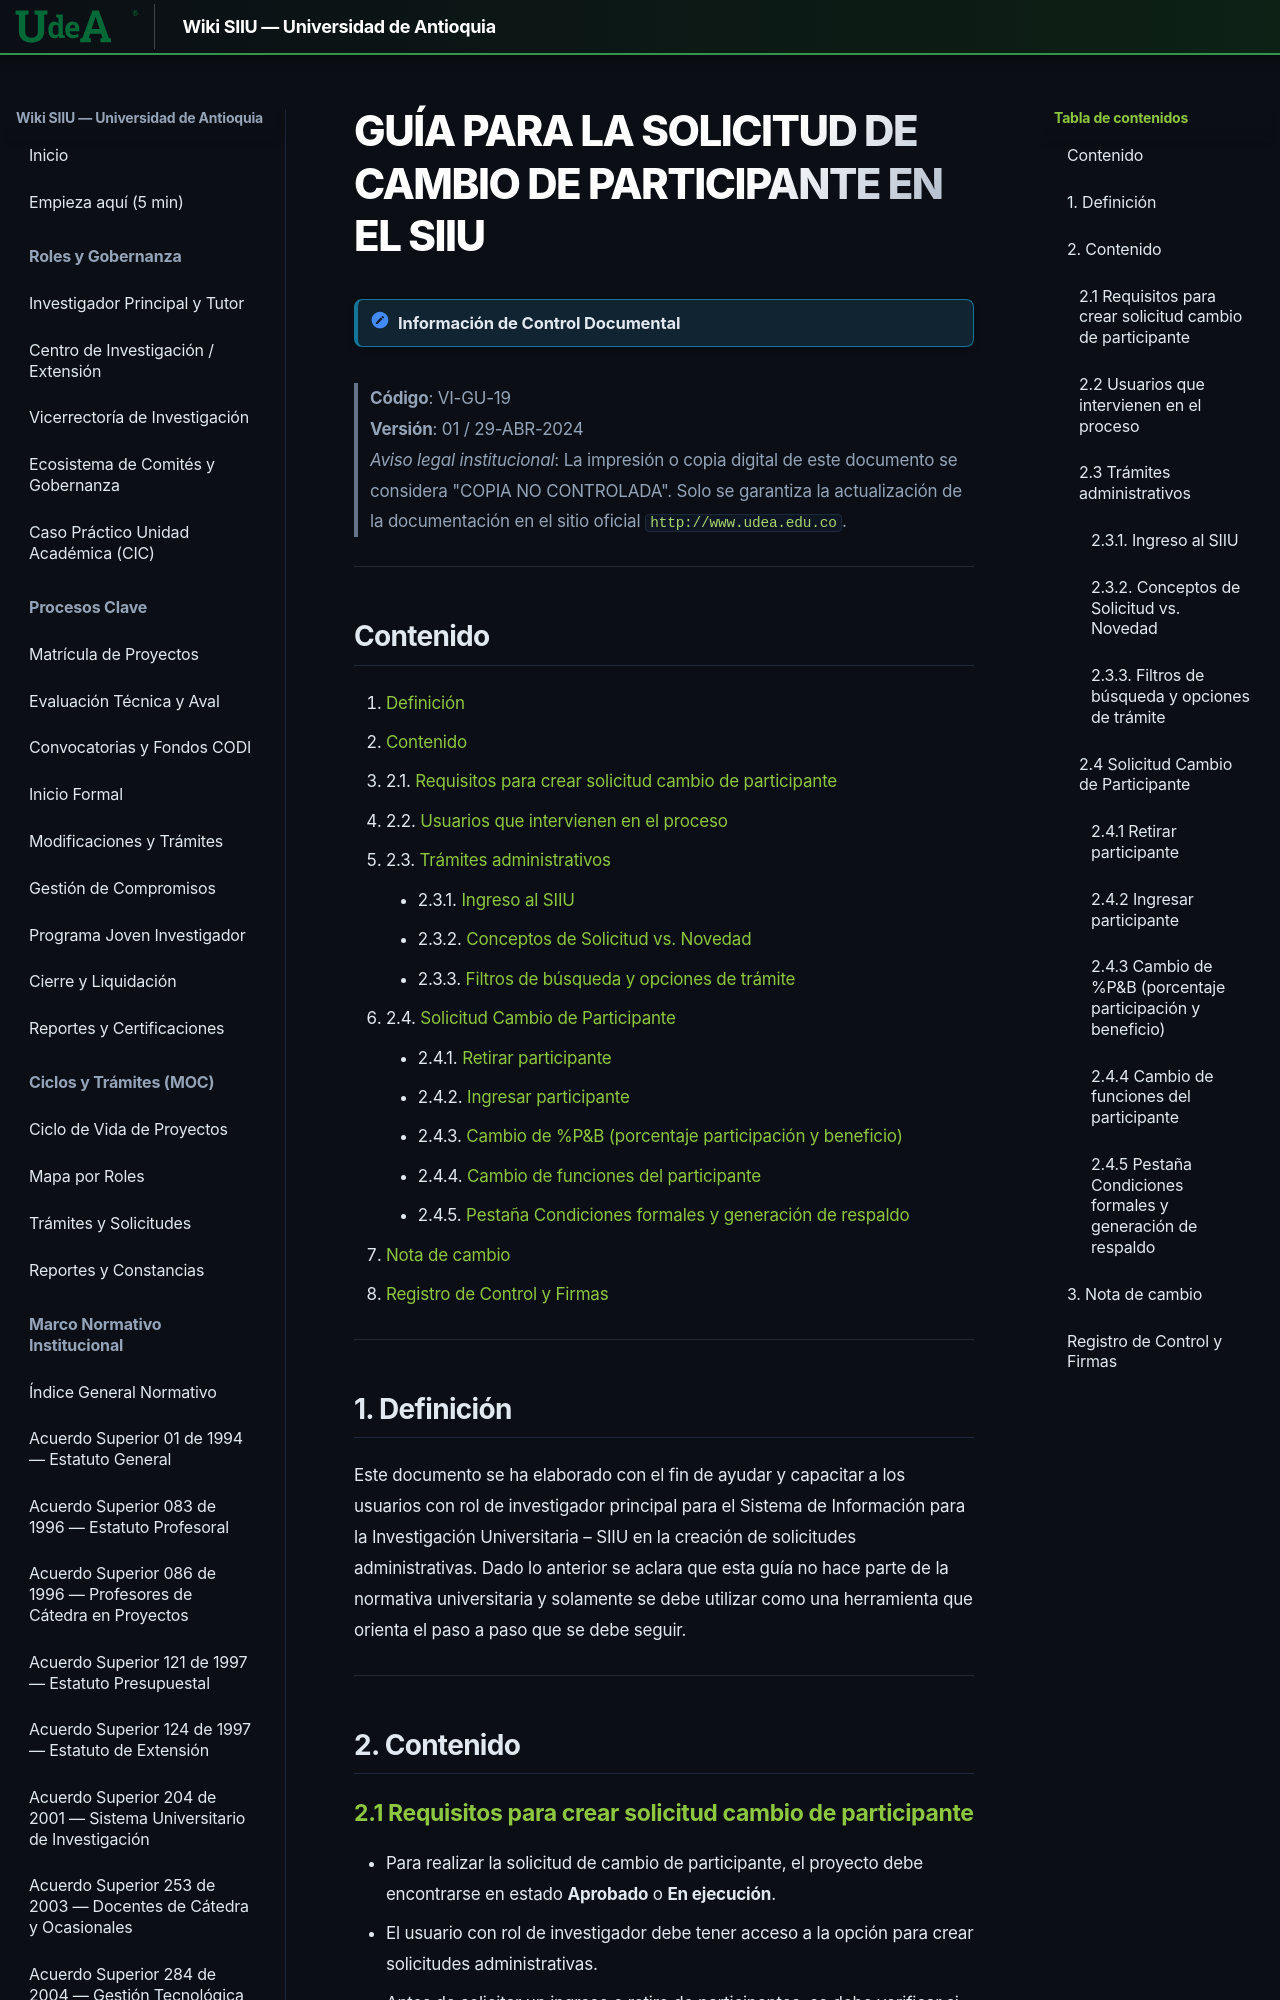

repository: Colors-svg/Wiki · page: archivo_maestro/VI-GU-19/index.html · generator: mkdocs

---
codigo: "VI-GU-19"
titulo: "Guía para la solicitud de cambio de participante en el SIIU"
version: "01"
fecha_aprobacion: "2024-04-29"
institucion: "Universidad de Antioquia"
dependencia: "Vicerrectoría de Investigación"
sistema: "SIIU (Sistema de Información para la Investigación Universitaria – SIIU)"
documento_fuente: "VI-GU-19.pdf"
roles_involucrados:
  - "Usuario Investigador: Investigador Principal o Responsable del Proyecto"
  - "Usuario Administrador de Centro de Investigación: Jefe del Centro de Investigación"
  - "Usuario Vicerrectoría: Vicerrectoría de Investigación"
tags:
  - "archivo_maestro"
  - "guia"
  - "siiu"
  - "solicitud_administrativa"
  - "cambio_de_participante"
  - "ingreso_participante"
  - "retiro_participante"
  - "porcentaje_participacion_y_beneficio"
  - "funciones_participante"
  - "adenda"
---

# GUÍA PARA LA SOLICITUD DE CAMBIO DE PARTICIPANTE EN EL SIIU

> [!NOTE] Información de Control Documental
> **Código**: VI-GU-19  
> **Versión**: 01 / 29-ABR-2024  
> *Aviso legal institucional*: La impresión o copia digital de este documento se considera "COPIA NO CONTROLADA". Solo se garantiza la actualización de la documentación en el sitio oficial `http://www.udea.edu.co`.

---
